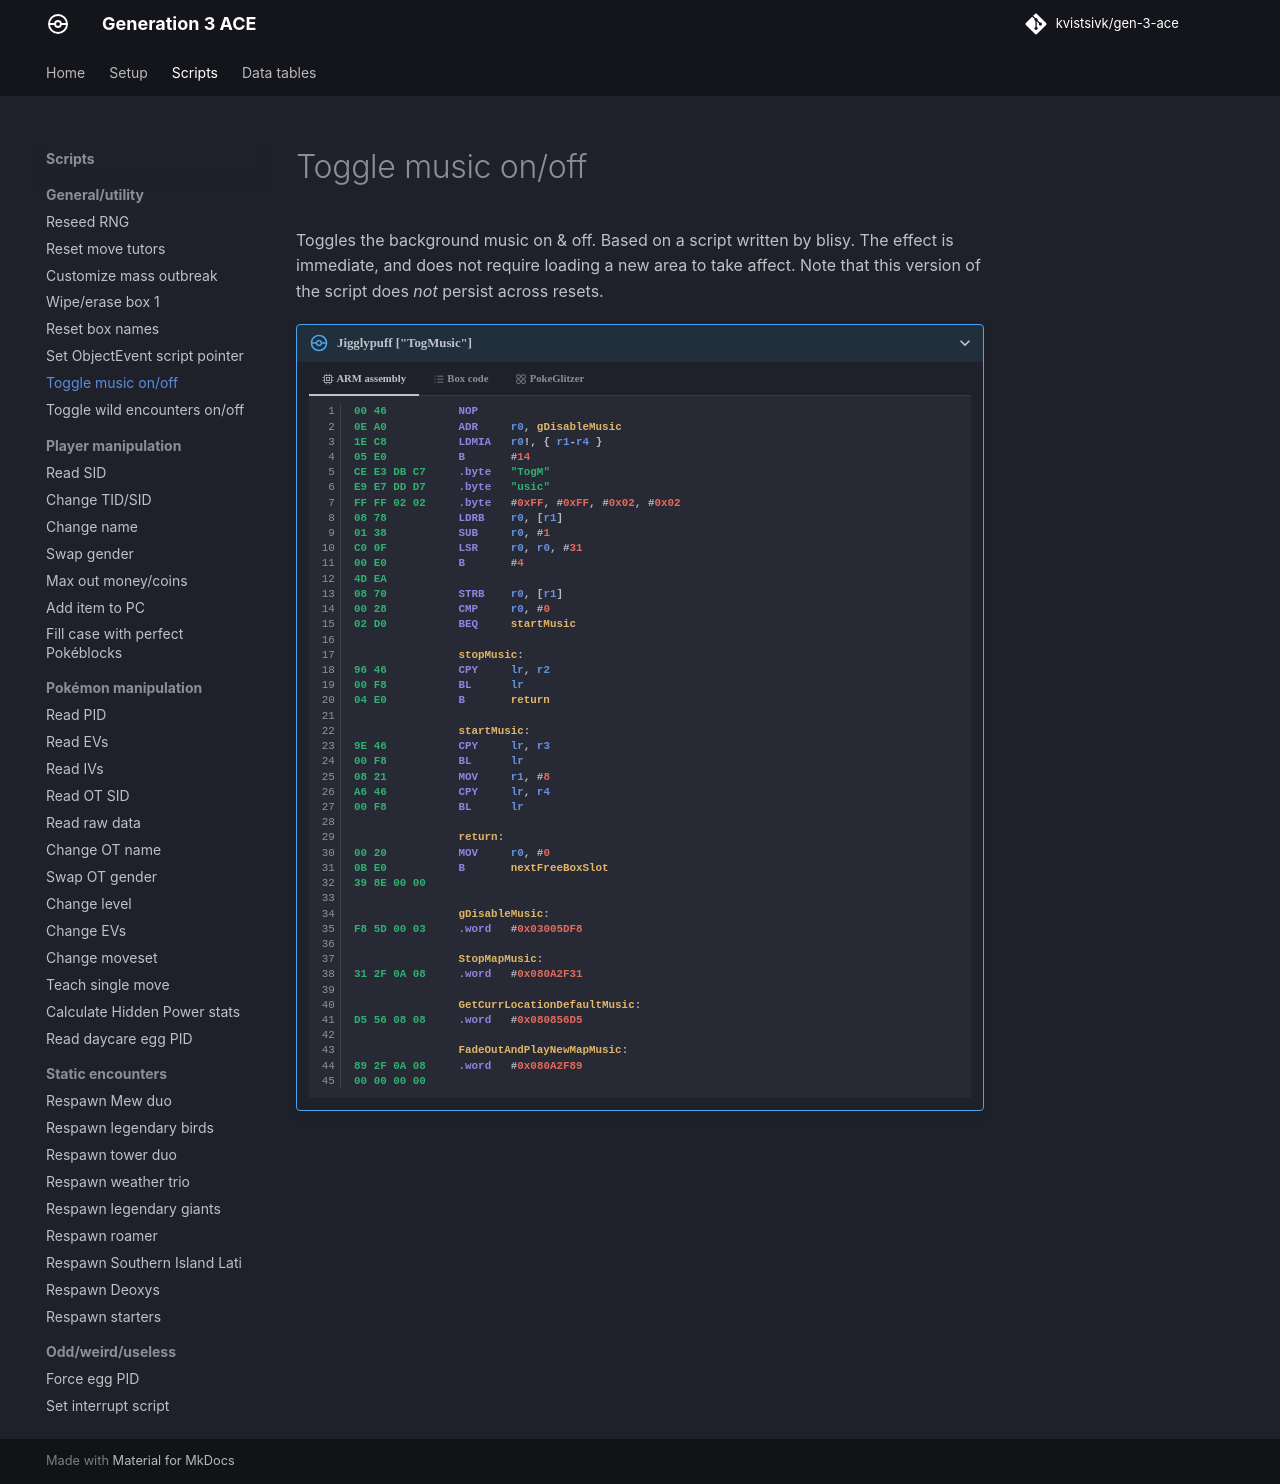

repository: kvistsivk/gen-3-ace · page: scripts/general/toggle-music-on-off/index.html · generator: mkdocs

# Toggle music on/off

Toggles the background music on & off. Based on a script written by blisy. The
effect is immediate, and does not require loading a new area to take affect.
Note that this version of the script does _not_ persist across resets.

/// pokemon | Jigglypuff ["TogMusic"]
    open: true

//// tab | :octicons-cpu-24: ARM assembly
``` { .arm_v4 .annotate linenums="1" }
00 46           NOP
0E A0           ADR     r0, gDisableMusic
1E C8           LDMIA   r0!, { r1-r4 }
05 E0           B       #14
CE E3 DB C7     .byte   "TogM"
E9 E7 DD D7     .byte   "usic"
FF FF 02 02     .byte   #0xFF, #0xFF, #0x02, #0x02
08 78           LDRB    r0, [r1]
01 38           SUB     r0, #1
C0 0F           LSR     r0, r0, #31
00 E0           B       #4
4D EA
08 70           STRB    r0, [r1]
00 28           CMP     r0, #0
02 D0           BEQ     startMusic

                stopMusic:
96 46           CPY     lr, r2
00 F8           BL      lr
04 E0           B       return

                startMusic:
9E 46           CPY     lr, r3
00 F8           BL      lr
08 21           MOV     r1, #8
A6 46           CPY     lr, r4
00 F8           BL      lr

                return:
00 20           MOV     r0, #0
0B E0           B       nextFreeBoxSlot
39 8E 00 00

                gDisableMusic:
F8 5D 00 03     .word   #0x03005DF8

                StopMapMusic:
31 2F 0A 08     .word   #0x080A2F31

                GetCurrLocationDefaultMusic:
D5 56 08 08     .word   #0x080856D5

                FadeOutAndPlayNewMapMusic:
89 2F 0A 08     .word   #0x080A2F89
00 00 00 00
```
////

//// tab | :octicons-list-unordered-24: Box code

///// tab | Emerald
```box_code
Box  1: AE YO oB 7I
Box  2: Be DO 49 vH
Box  3: 6e fd 1? ??
Box  4: Ag II eA E4
Box  5: wA 8A 4E 3q
Box  6: CH AA KA LQ
Box  7: lk YA !A Tg
Box  8: nk YA !A gh
Box  9: pk YA !A Ag
Box 10: C! A5 jg AA
Box 11: !F 0A Az Ev
Box 12: Cg jV Vg gI
Box 13: iS 8K CA AA
```
/////

///// tab | FireRed/LeafGreen v1.0
```box_code
Box  1: AE YO oB 7I
Box  2: Be DO 49 vH
Box  3: 6e fd 1? ??
Box  4: Ag II eA E4
Box  5: wA 8A 4K bW
Box  6: CH AA KA LQ
Box  7: lk YA !A Tg
Box  8: nk YA !A gh
Box  9: pk YA !A Ag
Box 10: C! A5 jg AA
Box 11: gF AA A5 Ua
Box 12: Bw iN XQ UI
Box 13: 7R oH CA AA
```
/////

///// tab | FireRed/LeafGreen v1.1
```box_code
Box  1: AE YO oB 7I
Box  2: Be DO 49 vH
Box  3: 6e fd 1? ??
Box  4: Ag II eA E4
Box  5: wA 8A 4C rX
Box  6: CH AA KA LQ
Box  7: lk YA !A Tg
Box  8: nk YA !A gh
Box  9: pk YA !A Ag
Box 10: C! A5 jg AA
Box 11: gF AA A6 ka
Box 12: Bw ih XQ UI
Box 13: AR sH CA AA
```
/////

////

//// tab | :octicons-apps-24: PokeGlitzer

///// tab | Emerald
``` { .text .copy }
00 46 0E A0   1E C8 05 E0
CE E3 DB C7   E9 E7 DD D7
FF FF 02 02   08 78 01 38
C0 0F 00 E0   4D EA 08 70
00 28 02 D0   96 46 00 F8
04 E0 9E 46   00 F8 08 21
A6 46 00 F8   00 20 0B E0
39 8E 00 00   F8 5D 00 03
31 2F 0A 08   D5 56 08 08
89 2F 0A 08   00 00 00 00
```
/////

///// tab | FireRed/LeafGreen v1.0
``` { .text .copy }
00 46 0E A0   1E C8 05 E0
CE E3 DB C7   E9 E7 DD D7
FF FF 02 02   08 78 01 38
C0 0F 00 E0   A6 D6 08 70
00 28 02 D0   96 46 00 F8
04 E0 9E 46   00 F8 08 21
A6 46 00 F8   00 20 0B E0
39 8E 00 00   80 50 00 03
95 1A 07 08   8D 5D 05 08
ED 1A 07 08   00 00 00 00
```
/////

///// tab | FireRed/LeafGreen v1.1
``` { .text .copy }
00 46 0E A0   1E C8 05 E0
CE E3 DB C7   E9 E7 DD D7
FF FF 02 02   08 78 01 38
C0 0F 00 E0   2A D7 08 70
00 28 02 D0   96 46 00 F8
04 E0 9E 46   00 F8 08 21
A6 46 00 F8   00 20 0B E0
39 8E 00 00   80 50 00 03
A9 1A 07 08   A1 5D 05 08
01 1B 07 08   00 00 00 00
```
/////

////

///
